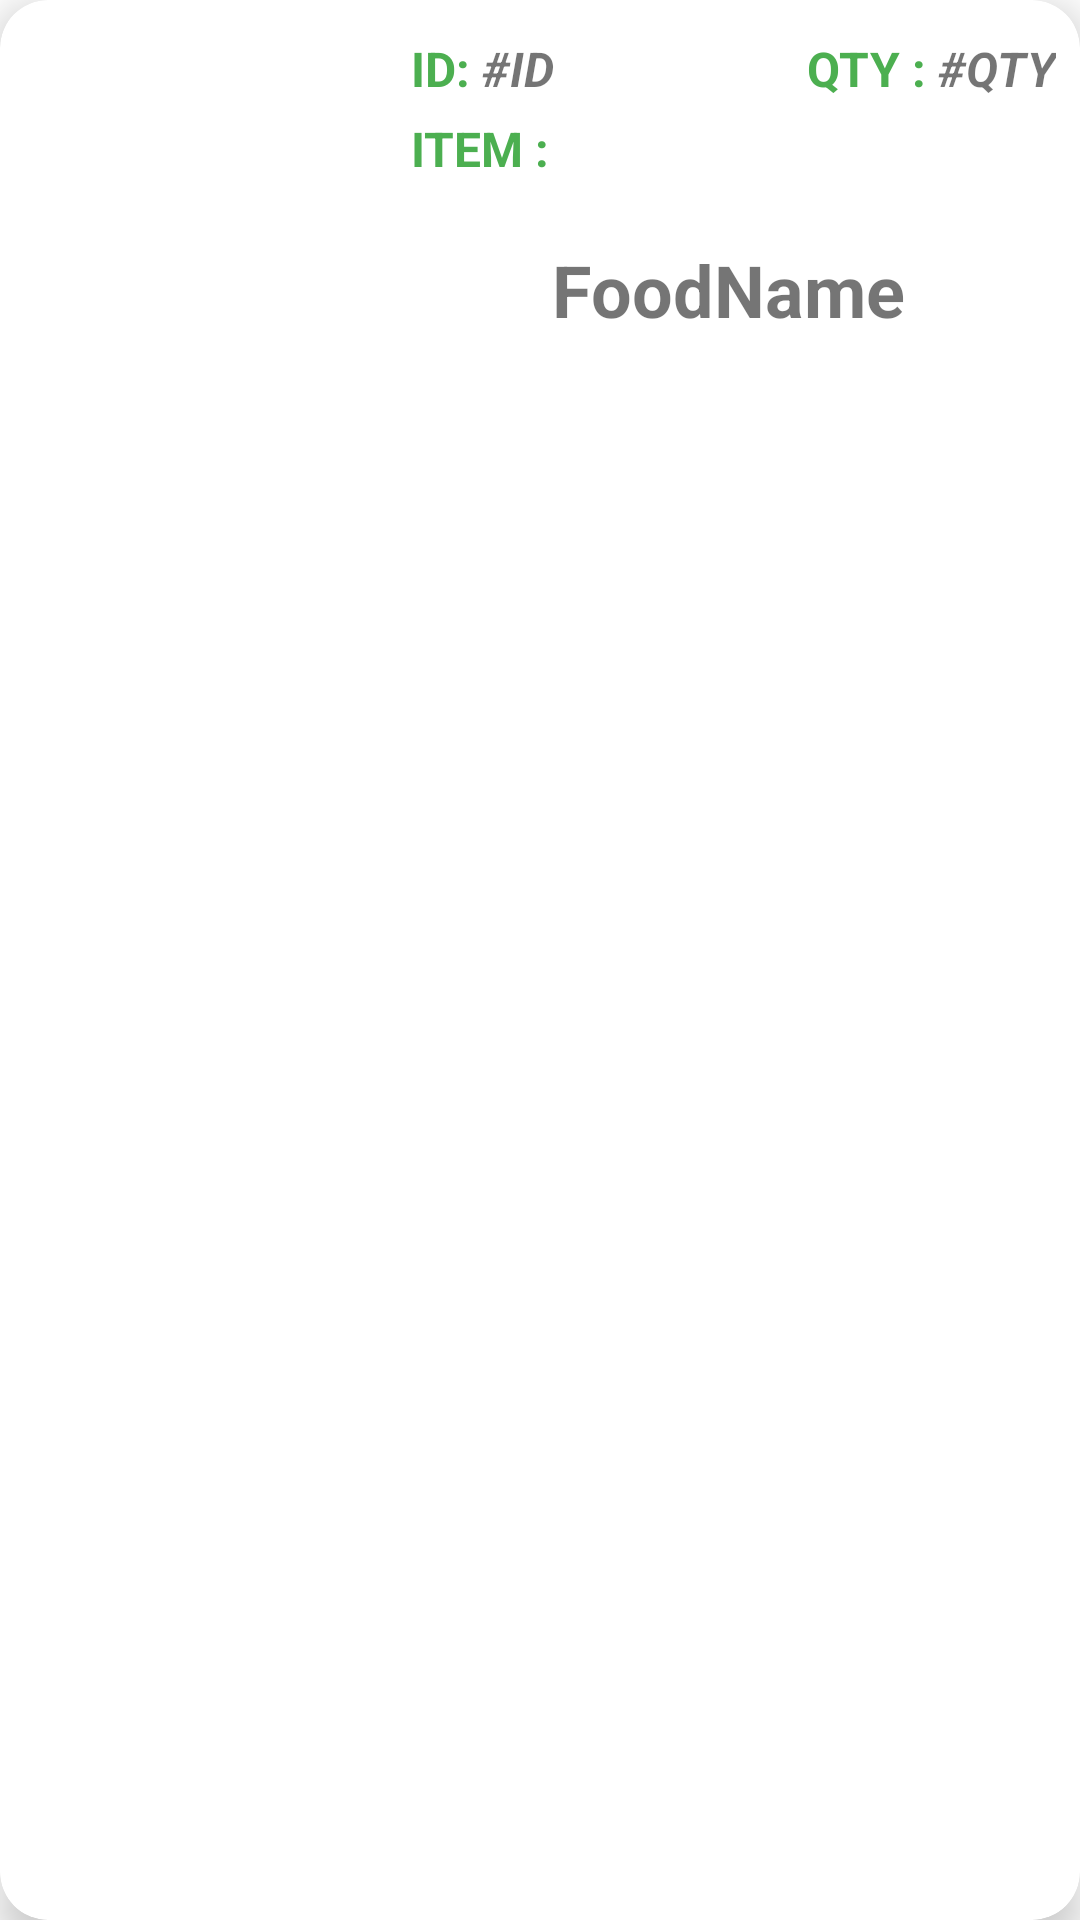

Android layout source for this screen:
<!-- AndroidManifest.xml: application theme Theme.FoodOrdering -->
<!-- res/layout/lst_row_food.xml -->
<?xml version="1.0" encoding="utf-8"?>
<androidx.cardview.widget.CardView xmlns:android="http://schemas.android.com/apk/res/android"
    xmlns:app="http://schemas.android.com/apk/res-auto"
    xmlns:tools="http://schemas.android.com/tools"
    android:layout_width="match_parent"
    android:layout_height="wrap_content"
    android:layout_margin="8dp"
    app:cardCornerRadius="16dp"
    app:cardElevation="8dp">

    <LinearLayout
        android:layout_width="match_parent"
        android:layout_height="wrap_content"
        android:orientation="vertical"
        android:padding="8dp">

        <androidx.constraintlayout.widget.ConstraintLayout
            android:layout_width="match_parent"
            android:layout_height="wrap_content">

            <ImageView
                android:id="@+id/imgFood"
                android:layout_width="125dp"
                android:layout_height="125dp"
                app:layout_constraintStart_toStartOf="parent"
                app:layout_constraintTop_toTopOf="parent"
                app:srcCompat="@color/white" />

            <TextView
                android:id="@+id/lblFoodID"
                android:layout_width="wrap_content"
                android:layout_height="wrap_content"
                android:layout_marginStart="4dp"
                android:layout_marginTop="4dp"
                android:text="ID:"
                android:textAllCaps="true"
                android:textColor="#4CAF50"
                android:textSize="16sp"
                android:textStyle="bold"
                app:layout_constraintStart_toEndOf="@+id/imgFood"
                app:layout_constraintTop_toTopOf="parent" />

            <TextView
                android:id="@+id/lblQtyTtl"
                android:layout_width="wrap_content"
                android:layout_height="wrap_content"
                android:layout_marginTop="4dp"
                android:layout_marginEnd="4dp"
                android:text="QTY :"
                android:textAllCaps="true"
                android:textColor="#4CAF50"
                android:textSize="16sp"
                android:textStyle="bold"
                app:layout_constraintEnd_toStartOf="@+id/txtQty"
                app:layout_constraintTop_toTopOf="parent" />

            <TextView
                android:id="@+id/txtFood"
                android:layout_width="252dp"
                android:layout_height="49dp"
                android:layout_marginTop="20dp"
                android:text="FoodName"
                android:textAlignment="center"
                android:textSize="24sp"
                android:textStyle="bold"
                app:layout_constraintEnd_toEndOf="parent"
                app:layout_constraintStart_toEndOf="@+id/imgFood"
                app:layout_constraintTop_toBottomOf="@+id/lalFoodName" />

            <TextView
                android:id="@+id/txtQty"
                android:layout_width="wrap_content"
                android:layout_height="wrap_content"
                android:layout_marginTop="4dp"
                android:text="#Qty"
                android:textAllCaps="true"
                android:textSize="16sp"
                android:textStyle="bold|italic"
                app:layout_constraintEnd_toEndOf="parent"
                app:layout_constraintTop_toTopOf="parent" />

            <TextView
                android:id="@+id/txtFoodID"
                android:layout_width="wrap_content"
                android:layout_height="wrap_content"
                android:layout_marginStart="4dp"
                android:layout_marginTop="4dp"
                android:text="#ID"
                android:textSize="16sp"
                android:textStyle="bold|italic"
                app:layout_constraintStart_toEndOf="@+id/lblFoodID"
                app:layout_constraintTop_toTopOf="parent" />

            <TextView
                android:id="@+id/lalFoodName"
                android:layout_width="wrap_content"
                android:layout_height="wrap_content"
                android:layout_marginStart="4dp"
                android:layout_marginTop="5dp"
                android:text="Item :"
                android:textAllCaps="true"
                android:textColor="#4CAF50"
                android:textSize="16sp"
                android:textStyle="bold"
                app:layout_constraintStart_toEndOf="@+id/imgFood"
                app:layout_constraintTop_toBottomOf="@+id/lblFoodID" />
        </androidx.constraintlayout.widget.ConstraintLayout>

    </LinearLayout>

</androidx.cardview.widget.CardView>
<!-- resources referenced by this layout -->
<resources>
  <color name="white">#FFFFFFFF</color>
  <style name="Theme.FoodOrdering" parent="Theme.MaterialComponents.DayNight.NoActionBar">
          
          <item name="colorPrimary">@color/sexy_green</item>
          <item name="colorPrimaryVariant">@color/sexy_green_dark</item>
          <item name="colorOnPrimary">@color/white</item>
          
          <item name="colorSecondary">@color/teal_200</item>
          <item name="colorSecondaryVariant">@color/teal_700</item>
          <item name="colorOnSecondary">@color/black</item>
          
          <item name="android:statusBarColor" tools:targetApi="l">?attr/colorPrimaryVariant</item>
          
      </style>
  <color name="sexy_green">#4CAF50</color>
  <color name="sexy_green_dark">#009688</color>
  <color name="teal_200">#FF03DAC5</color>
  <color name="teal_700">#FF018786</color>
  <color name="black">#FF000000</color>
</resources>
